Run: headless pygame with SDL's dummy video driver; simulated clock (each Clock.tick advances the game by its frame time, no real sleeping); random seed 0; keys injected as events and as key.get_pressed() state; mouse plan: one left click at the window centre at the start of phase 2, then a move to the lower-right quarter at the start of phase 3.
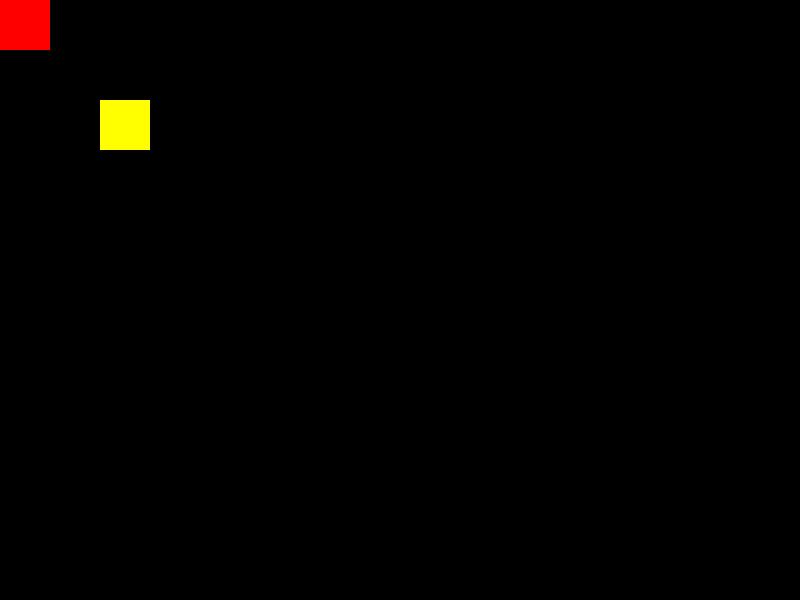
Frame 1 of 4 · flips 1–60 · no input
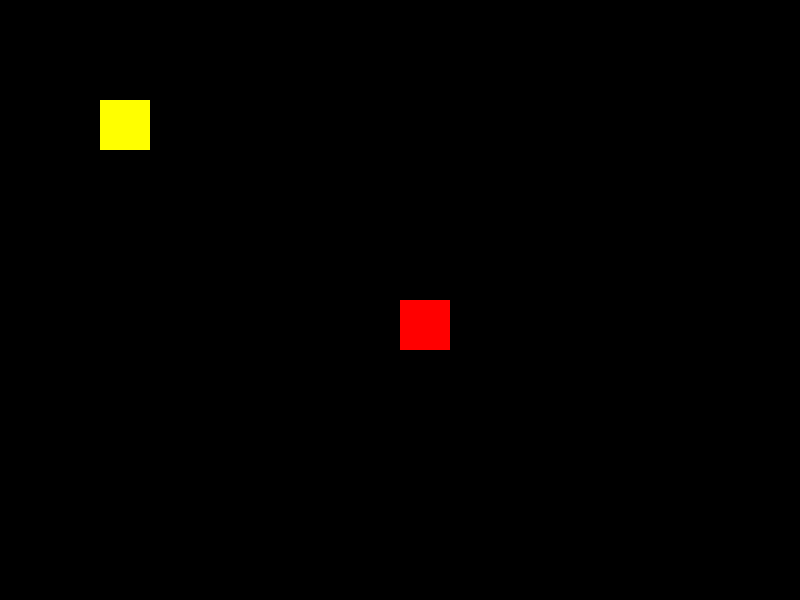
Frame 2 of 4 · flips 61–180 · clicked the window centre · tapped SPACE, RETURN · held RIGHT (→), D
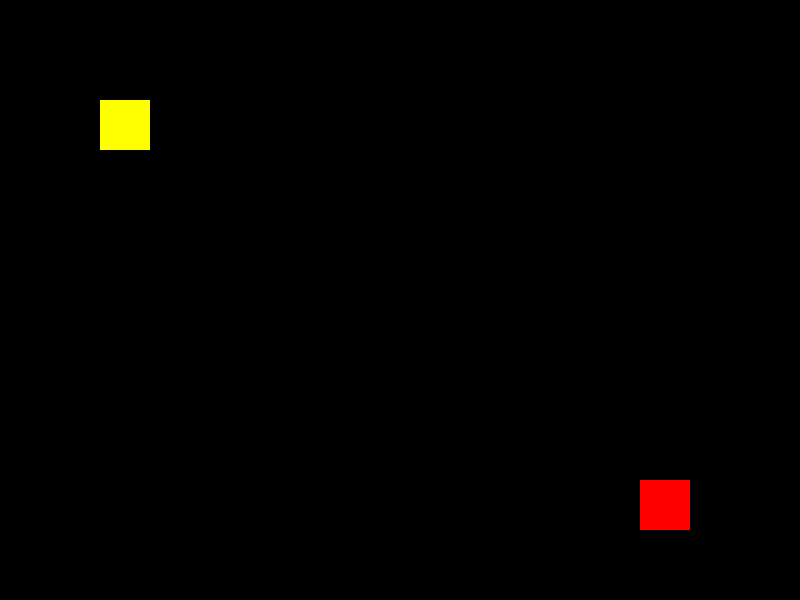
Frame 3 of 4 · flips 181–300 · moved the mouse to the lower-right quarter · held DOWN (↓), S
Frame 4 of 4 · flips 301–420 · held LEFT (←), A, UP (↑), W · screen unchanged from frame 3, image omitted

The pygame program that drew these frames:

import pygame

pygame.init()

WIDTH = 800
HEIGHT = 600

screen = pygame.display.set_mode((WIDTH, HEIGHT))

class Color:
    BLACK = (0,0,0)
    RED = (255,0,0)
    YELLOW = (255,255,0)
    BLUE = (0,0,255)

class Rect():
    def __init__(self,x,y,w,h):
        self.x = x
        self.y = y
        self.w = w
        self.h = h

        self.left = self.x
        self.right = self.x+self.w
        self.top = self.y
        self.bottom = self.y+self.h

    def colliderect(self,rect):
        if rect.right > self.left and rect.left < self.right and self.top < rect.bottom and self.bottom > rect.top:
            return True
        return False

    def update(self):
        self.left = self.x
        self.right = self.x+self.w
        self.top = self.y
        self.bottom = self.y+self.h


rect1 = Rect(150,100,50,50)
rect2 = Rect(100,100,50,50)
color = Color.RED
# game loop
running = True
while running:
    screen.fill((0,0,0))
    for event in pygame.event.get():
        if event.type == pygame.QUIT:
            running = False

    pygame.draw.rect(screen,Color.YELLOW,(rect2.x,rect2.y,rect2.w,rect2.h))
    pygame.draw.rect(screen,color,(rect1.x,rect1.y,rect1.w,rect1.h))
    rect1.update()
    rect2.update()

    # logic 
    mouse = pygame.mouse.get_pos()
    rect1.x = mouse[0]
    rect1.y = mouse[1]
   
    if rect1.colliderect(rect2):
        color = (0,255,0)
    else:
        color = Color.RED
    
    pygame.display.update()



pygame.quit()
